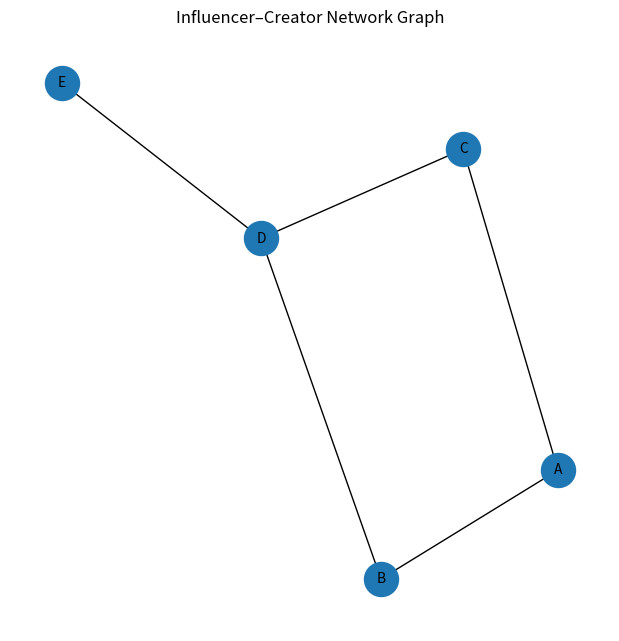

The matplotlib source for this figure:
# -*- coding: utf-8 -*-
"""SNA project.ipynb

Automatically generated by Colab.

Original file is located at
    https://colab.research.google.com/drive/1hvnaVyMdcNJlqmuyz7UeNyiDt8EwaGKC
"""

import networkx as nx

# empty graph
G = nx.Graph()

# Add nodes (influencers, creators, brands)
G.add_nodes_from(["A", "B", "C", "D", "E"])

# Add edges (interactions)
G.add_edges_from([
    ("A", "B"),
    ("A", "C"),
    ("B", "D"),
    ("C", "D"),
    ("D", "E")
])

print("Graph created with:", G.number_of_nodes(), "nodes and", G.number_of_edges(), "edges")

import networkx as nx

# Degree Centrality
degree_centrality = nx.degree_centrality(G)
print("Degree Centrality:", degree_centrality)

# Betweenness Centrality
betweenness = nx.betweenness_centrality(G)
print("Betweenness Centrality:", betweenness)

# Closeness Centrality
closeness = nx.closeness_centrality(G)
print("Closeness Centrality:", closeness)

# PageRank
pagerank_scores = nx.pagerank(G)
print("PageRank:", pagerank_scores)

import numpy as np

# Example: classify nodes with unusually high degree as suspicious
degrees = dict(G.degree())
avg_deg = np.mean(list(degrees.values()))
threshold = avg_deg * 2  # Example rule

suspicious_nodes = [n for n, d in degrees.items() if d > threshold]

print("Suspicious accounts (degree anomaly):", suspicious_nodes)

def recommend_collaborators(graph, node, top_k=3):
    neighbors = list(graph.neighbors(node))
    scores = {}

    for n in graph.nodes():
        if n not in neighbors and n != node:
            # Score = number of shared neighbors
            shared = len(set(neighbors) & set(graph.neighbors(n)))
            scores[n] = shared

    ranked = sorted(scores.items(), key=lambda x: x[1], reverse=True)
    return ranked[:top_k]

# Example usage:
print("Recommended collaborators for A:", recommend_collaborators(G, "A"))

import matplotlib.pyplot as plt
import networkx as nx

plt.figure(figsize=(6,6))
nx.draw(G, with_labels=True, node_size=600, font_size=10)
plt.title("Influencer–Creator Network Graph")
plt.show()
